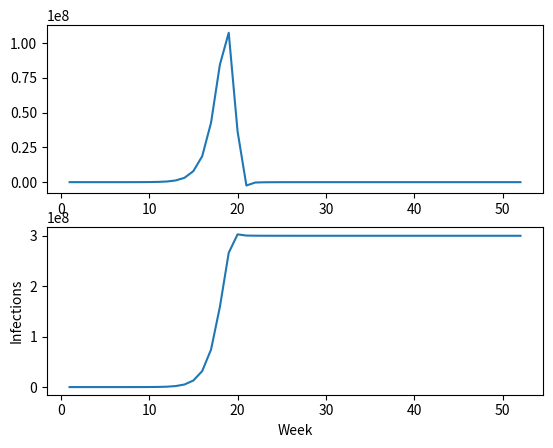

Source code (Python):
import math
import matplotlib.pyplot as plt
import numpy as np

# A quick function to help us make sure our parameters don't spiral out of control:
# Takes in a value and an upper and lower limit and if the value is outside of the limits, "round" it to the edge of the limit


def constrain(val, min_val, max_val):
    return min(max_val, max(min_val, val))


# How many iterations until we end one simulation--if the curves start flattening out you might want to increase this
max_weeks = 52
# How many simulations you want to do--one simulation is fine, but multiple allows you to see the variance.
num_sims = 1


fig, axs = plt.subplots(2)          # Setting up plots
#fig, axs = plt.subplots()
weeks = range(1, max_weeks + 1)     # X-axis vector

for i in range(num_sims):

    # P(opulation) = S(usceptible) + I(nfected) + R(ecovered)
    total_population = 300000000
    num_infected = 10
    num_susceptible = total_population - num_infected
    num_recovered = 0

    # Num interactions/person/week: does this seem like a reasonable assumption?
    avg_interactions_per_week = 10
    # Chance that an interaction creates an infection (given susceptibility): does this seem reasonable?
    infection_prob = .1

    # Chance that an infected person recovers (or dies) by the next week
    recovery_prob = .4

    new_cases = []
    total_cases = []
    for week in range(1, max_weeks + 1):

        # Each of our parameters varies a little week-to-week
        avg_interactions_per_week += np.random.normal(0, .1, 1)[0]
        avg_interactions_per_week = constrain(avg_interactions_per_week, 3, 10)

        # But it's not clear if they trend in any particular direction
        infection_prob += np.random.normal(0, .005, 1)[0]
        infection_prob = constrain(infection_prob, .2, .4)

        # No matter what, they don't go outside of some reasonable bounds
        recovery_prob += np.random.normal(0, .005, 1)[0]
        recovery_prob = constrain(recovery_prob, .5, .7)

        prop_susceptible = num_susceptible / total_population
        new_recoveries = math.floor(num_infected * recovery_prob)
        new_cases.append(math.floor(
            num_infected * avg_interactions_per_week * prop_susceptible * infection_prob))

        # Move new recoveries from infected to recovered
        num_recovered += new_recoveries
        num_infected -= new_recoveries

        # Move new cases from susceptible to infected
        num_infected += new_cases[week-1]
        num_susceptible -= new_cases[week-1]

        total_cases.append(num_recovered+num_infected)

        #print(f"Week {week}:")
        #print(f"There were {new_cases[week-1]} new cases this week.")
        #print(f"That makes our new cumulative case count {num_recovered + num_infected}")
        #print(f"{new_recoveries} people recovered this week.")

    # Draw plots of the new cases each week and the total cases
    axs[0].plot(weeks, new_cases)
    axs[1].plot(weeks, total_cases)
    #axs.plot(weeks, new_cases)


plt.xlabel("Week")
plt.ylabel("Infections")
plt.show()
